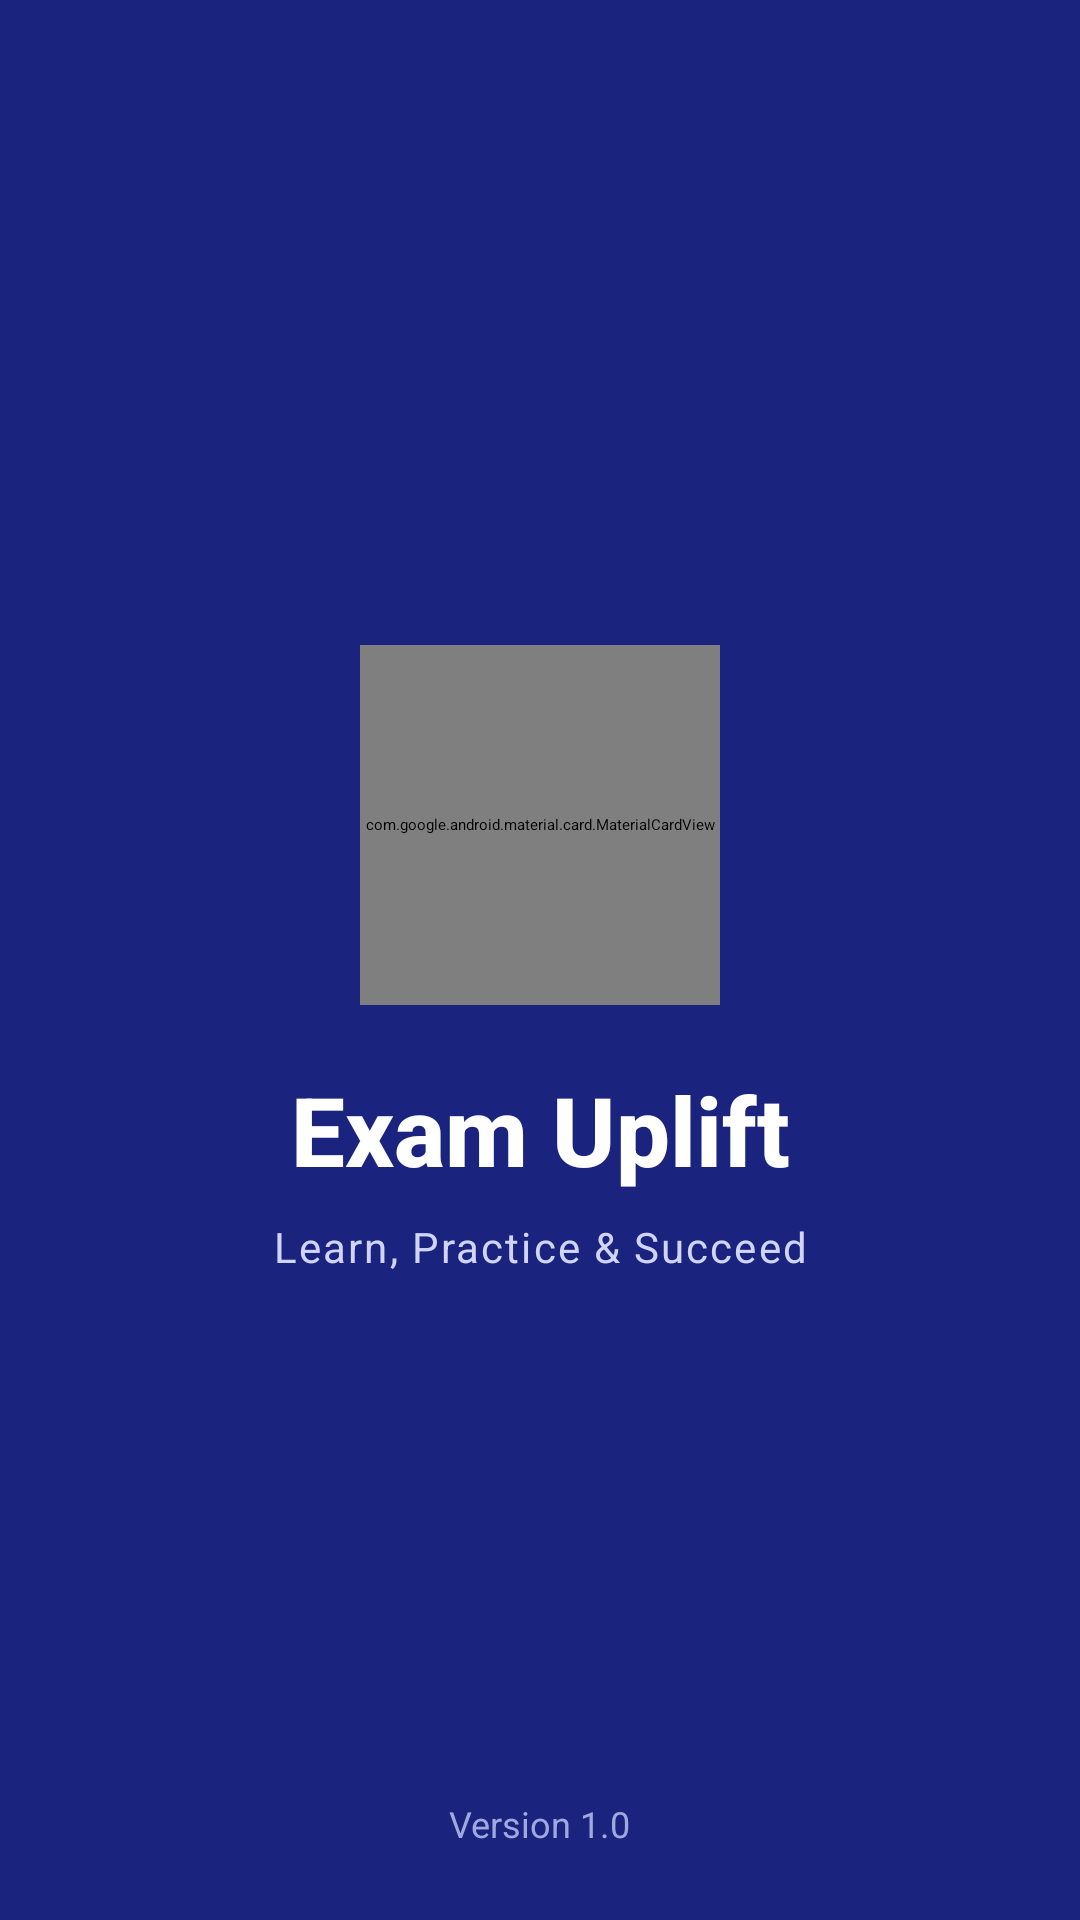

Produce the Android XML layout that renders to this screen, including the resource entries it uses.
<!-- AndroidManifest.xml: activity theme Theme.App.Starting -->
<!-- res/layout/activity_splash.xml -->
<?xml version="1.0" encoding="utf-8"?>
<androidx.constraintlayout.widget.ConstraintLayout xmlns:android="http://schemas.android.com/apk/res/android"
    xmlns:app="http://schemas.android.com/apk/res-auto"
    xmlns:tools="http://schemas.android.com/tools"
    android:id="@+id/splash_root"
    android:layout_width="match_parent"
    android:layout_height="match_parent"
    android:background="@color/purpleHeader"
    tools:context="com.amstudio.examuplift.SplashActivity">

    <LinearLayout
        android:id="@+id/center_content"
        android:layout_width="wrap_content"
        android:layout_height="wrap_content"
        android:gravity="center"
        android:orientation="vertical"
        app:layout_constraintBottom_toBottomOf="parent"
        app:layout_constraintEnd_toEndOf="parent"
        app:layout_constraintStart_toStartOf="parent"
        app:layout_constraintTop_toTopOf="parent">

        <com.google.android.material.card.MaterialCardView
            android:id="@+id/card_splash_logo"
            android:layout_width="120dp"
            android:layout_height="120dp"
            android:layout_gravity="center"
            app:cardBackgroundColor="@color/white"
            app:cardCornerRadius="32dp"
            app:cardElevation="12dp"
            app:cardPreventCornerOverlap="true"
            app:strokeColor="#40FFFFFF"
            app:strokeWidth="3dp">

            <ImageView
                android:id="@+id/iv_splash_logo"
                android:layout_width="match_parent"
                android:layout_height="match_parent"
                android:contentDescription="@null"
                android:scaleType="centerCrop"
                android:src="@drawable/logo" />

        </com.google.android.material.card.MaterialCardView>

        <TextView
            android:id="@+id/tv_splash_title"
            android:layout_width="wrap_content"
            android:layout_height="wrap_content"
            android:layout_marginTop="@dimen/spacing_20"
            android:fontFamily="sans-serif-medium"
            android:text="@string/app_name"
            android:textColor="@color/white"
            android:textSize="@dimen/text_size_display"
            android:textStyle="bold" />

        <TextView
            android:id="@+id/tv_splash_subtitle"
            android:layout_width="wrap_content"
            android:layout_height="wrap_content"
            android:layout_marginTop="@dimen/spacing_8"
            android:letterSpacing="0.05"
            android:text="Learn, Practice &amp; Succeed"
            android:textColor="#D0D4F7"
            android:textSize="@dimen/text_size_body" />

    </LinearLayout>

    <ProgressBar
        android:id="@+id/splash_progress"
        android:layout_width="32dp"
        android:layout_height="32dp"
        android:layout_marginBottom="@dimen/spacing_24"
        android:indeterminate="true"
        android:indeterminateTint="@color/white"
        app:layout_constraintBottom_toTopOf="@id/tv_splash_version"
        app:layout_constraintEnd_toEndOf="parent"
        app:layout_constraintStart_toStartOf="parent" />

    <TextView
        android:id="@+id/tv_splash_version"
        android:layout_width="wrap_content"
        android:layout_height="wrap_content"
        android:layout_marginBottom="@dimen/spacing_24"
        android:text="Version 1.0"
        android:textColor="#A0A8E0"
        android:textSize="@dimen/text_size_caption"
        app:layout_constraintBottom_toBottomOf="parent"
        app:layout_constraintEnd_toEndOf="parent"
        app:layout_constraintStart_toStartOf="parent" />

</androidx.constraintlayout.widget.ConstraintLayout>
<!-- resources referenced by this layout -->
<resources>
  <color name="purpleHeader">#1A237E</color>
  <color name="white">#FFFFFFFF</color>
  <dimen name="spacing_20">20dp</dimen>
  <dimen name="spacing_24">24dp</dimen>
  <dimen name="spacing_8">8dp</dimen>
  <dimen name="text_size_body">14sp</dimen>
  <dimen name="text_size_caption">12sp</dimen>
  <dimen name="text_size_display">32sp</dimen>
  <!-- drawable logo: jpeg bitmap (drawable, 155663 bytes) -->
  <string name="app_name">Exam Uplift</string>
  <style name="Theme.App.Starting" parent="Theme.SplashScreen">
          <item name="windowSplashScreenBackground">@color/purpleHeader</item>
          <item name="windowSplashScreenAnimatedIcon">@drawable/logo</item>
          <item name="postSplashScreenTheme">@style/Theme.StudyMagic</item>
      </style>
  <style name="Theme.StudyMagic" parent="Base.Theme.StudyMagic" />
  <style name="Base.Theme.StudyMagic" parent="Theme.Material3.DayNight.NoActionBar">
          
          <item name="colorPrimary">@color/colorPrimary</item>
          <item name="colorOnPrimary">@color/colorOnPrimary</item>
          <item name="colorPrimaryContainer">@color/colorPrimaryContainer</item>
          <item name="colorOnPrimaryContainer">@color/colorOnPrimaryContainer</item>
  
          <item name="colorSecondary">@color/colorSecondary</item>
          <item name="colorOnSecondary">@color/colorOnSecondary</item>
          <item name="colorSecondaryContainer">@color/colorSecondaryContainer</item>
          <item name="colorOnSecondaryContainer">@color/colorOnSecondaryContainer</item>
  
          <item name="colorSurface">@color/surfaceColor</item>
          <item name="colorOnSurface">@color/textPrimary</item>
          <item name="colorSurfaceVariant">@color/surfaceVariant</item>
          <item name="colorOnSurfaceVariant">@color/textSecondary</item>
          <item name="colorOutline">@color/colorOutline</item>
          <item name="colorOutlineVariant">@color/colorOutlineVariant</item>
  
          <item name="android:windowBackground">@color/backgroundColor</item>
          <item name="android:statusBarColor">@android:color/transparent</item>
          <item name="android:navigationBarColor">@android:color/transparent</item>
          <item name="android:windowLightStatusBar">false</item>
          <item name="android:windowLayoutInDisplayCutoutMode" tools:targetApi="o_mr1">shortEdges</item>
      </style>
  <color name="colorPrimary">#1A237E</color>
  <color name="colorOnPrimary">#FFFFFF</color>
  <color name="colorPrimaryContainer">#E8EAF6</color>
  <color name="colorOnPrimaryContainer">#1A237E</color>
  <color name="colorSecondary">#FF6F00</color>
  <color name="colorOnSecondary">#FFFFFF</color>
  <color name="colorSecondaryContainer">#FFF3E0</color>
  <color name="colorOnSecondaryContainer">#E65100</color>
  <color name="surfaceColor">#FFFFFF</color>
  <color name="textPrimary">#1A1C1E</color>
  <color name="surfaceVariant">#F0F2F8</color>
  <color name="textSecondary">#5F6368</color>
  <color name="colorOutline">#E0E0E0</color>
  <color name="colorOutlineVariant">#EEEEEE</color>
  <color name="backgroundColor">#F8F9FA</color>
</resources>
